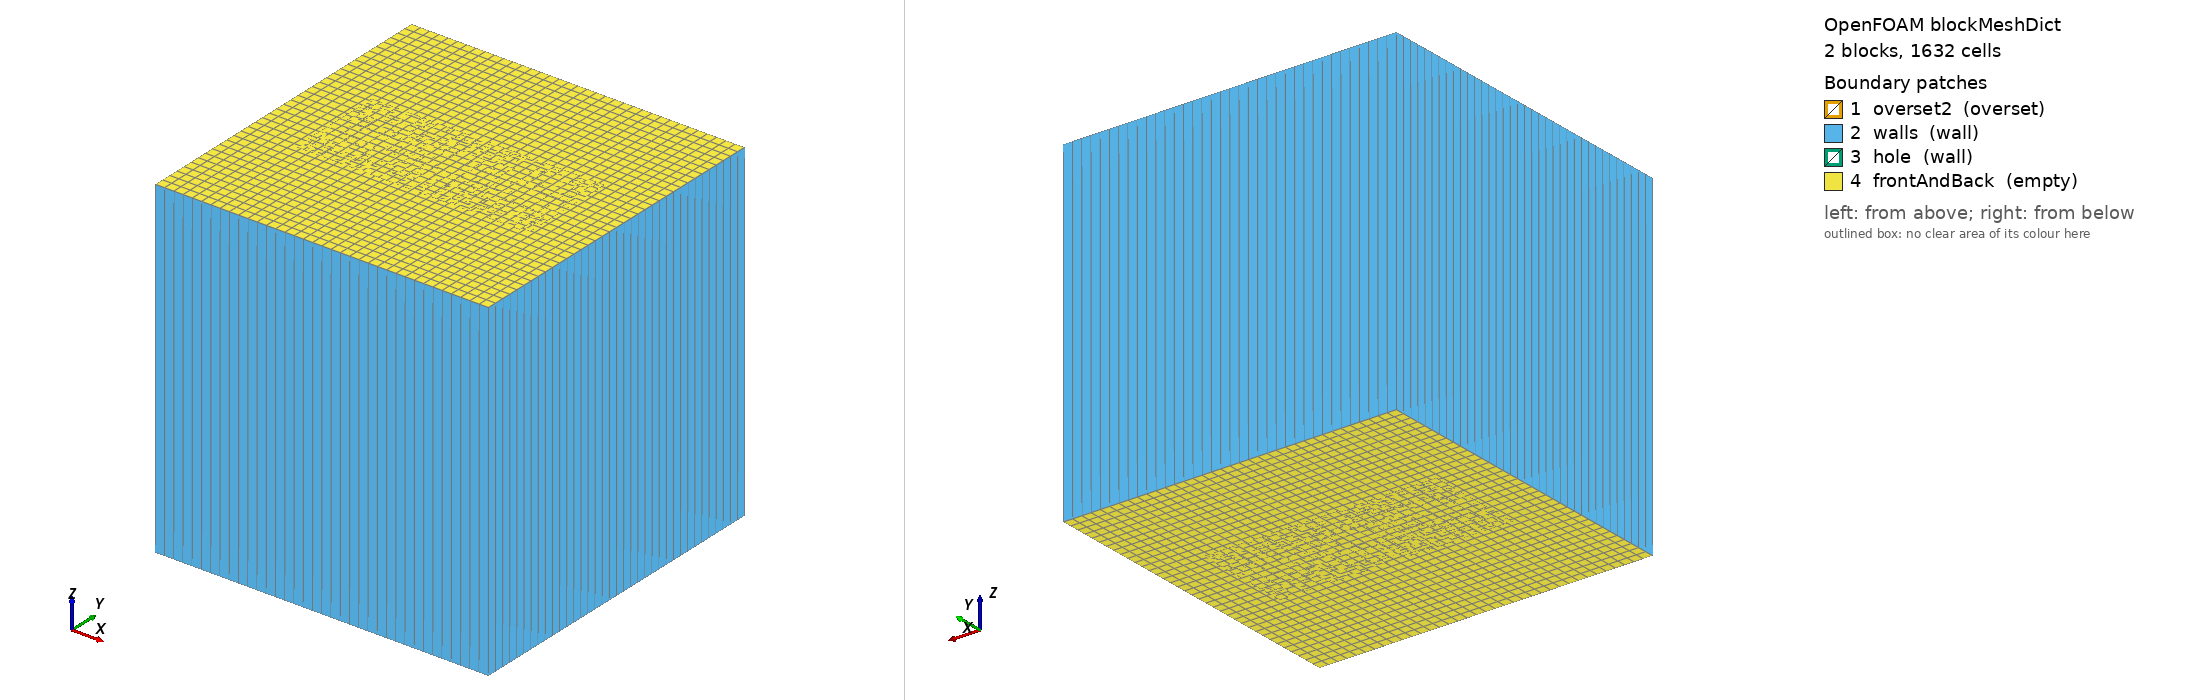

OpenFOAM case: the mesh blockMesh builds from blockMeshDict, 2 block(s), 1632 cells. Boundary patches (legend numbers): 1 overset2 (overset), 2 walls (wall), 3 hole (wall), 4 frontAndBack (empty). Left view from above one corner, right view from below the opposite corner. Boundary conditions: 8 field file(s) under 0/ or 0.orig/; 2 of 4 drawn patches have an entry in a shipped field file.

=== system/blockMeshDict ===
/*--------------------------------*- C++ -*----------------------------------*\
| =========                 |                                                 |
| \\      /  F ield         | OpenFOAM: The Open Source CFD Toolbox           |
|  \\    /   O peration     | Version:  v2012                                 |
|   \\  /    A nd           | Website:  www.openfoam.com                      |
|    \\/     M anipulation  |                                                 |
\*---------------------------------------------------------------------------*/
FoamFile
{
    version     2.0;
    format      ascii;
    class       dictionary;
    object      blockMeshDict;
}
// * * * * * * * * * * * * * * * * * * * * * * * * * * * * * * * * * * * * * //

scale   0.01;

vertices
(
    ( 0.00  0.0  0)
    ( 1.00  0.0  0)
    ( 1.00  1.0  0)
    ( 0.00  1.0  0)
    ( 0.00  0.0  1)
    ( 1.00  0.0  1)
    ( 1.00  1.0  1)
    ( 0.00  1.0  1)

    ( 0.15  0.35  0)
    ( 0.85  0.35  0)
    ( 0.85  0.65  0)
    ( 0.15  0.65  0)
    ( 0.15  0.35  1)
    ( 0.85  0.35  1)
    ( 0.85  0.65  1)
    ( 0.15  0.65  1)
);

blocks
(
    hex (0 1 2 3 4 5 6 7) (36 36 1) simpleGrading (1 1 1)

    hex (8 9 10 11 12 13 14 15) movingZone (28 12 1) simpleGrading (1 1 1)
);

edges
(
);

boundary
(
    overset2
    {
        type        overset;
        faces
        (
            ( 8 12 15 11)
            (10 14 13  9)
            (11 15 14 10)
            ( 9 13 12  8)
        );
    }

    walls
    {
        type wall;
        faces
        (
            (3 7 6 2)
            (1 5 4 0)
            (0 4 7 3)
            (2 6 5 1)
        );
    }

    // Populated by subsetMesh
    hole
    {
        type wall;
        faces ();
    }

    frontAndBack
    {
        type empty;
        faces
        (
            (0 3 2 1)
            (4 5 6 7)
            ( 8 11 10  9)
            (12 13 14 15)
        );
    }
);

// ************************************************************************* //


=== system/controlDict ===
/*--------------------------------*- C++ -*----------------------------------*\
| =========                 |                                                 |
| \\      /  F ield         | OpenFOAM: The Open Source CFD Toolbox           |
|  \\    /   O peration     | Version:  v2012                                 |
|   \\  /    A nd           | Website:  www.openfoam.com                      |
|    \\/     M anipulation  |                                                 |
\*---------------------------------------------------------------------------*/
FoamFile
{
    version     2.0;
    format      ascii;
    class       dictionary;
    object      controlDict;
}
// * * * * * * * * * * * * * * * * * * * * * * * * * * * * * * * * * * * * * //

libs            (overset fvMotionSolvers);

application     overPimpleDyMFoam;

startFrom       startTime;

startTime       0;

stopAt          endTime;

endTime         0.1;

deltaT          0.00025;

//writeControl    timeStep;
//writeInterval   10;

writeControl    adjustable;
writeInterval   0.01;

purgeWrite      0;

writeFormat     ascii;

writePrecision  10;

writeCompression off;

timeFormat      general;

timePrecision   6;

runTimeModifiable true;

adjustTimeStep  yes;

maxCo           1;

// ************************************************************************* //


=== 0.orig/U ===
/*--------------------------------*- C++ -*----------------------------------*\
| =========                 |                                                 |
| \\      /  F ield         | OpenFOAM: The Open Source CFD Toolbox           |
|  \\    /   O peration     | Version:  v2012                                 |
|   \\  /    A nd           | Website:  www.openfoam.com                      |
|    \\/     M anipulation  |                                                 |
\*---------------------------------------------------------------------------*/
FoamFile
{
    version     2.0;
    format      ascii;
    class       volVectorField;
    object      U;
}
// * * * * * * * * * * * * * * * * * * * * * * * * * * * * * * * * * * * * * //

dimensions      [0 1 -1 0 0 0 0];

internalField   uniform (0 0 0);

boundaryField
{
    #includeEtc "caseDicts/setConstraintTypes"

    walls
    {
        //type            slip;
        type            uniformFixedValue;
        uniformValue    (0 0 0);
    }

    hole
    {
        type            movingWallVelocity;
        value           uniform (0 0 0);
    }

//    left1
//    {
//        type            pressureInletOutletVelocity;
//        value           uniform (0 0 0);
//    }
//    left1
//    {
//        type            fixedValue;
//        value           $internalField;
//    }
//
//    right1
//    {
//        type            zeroGradient;   //calculated;
//        value           $internalField;
//    }

    overset
    {
        type            overset;
    }
}

// ************************************************************************* //


=== 0.orig/epsilon ===
/*--------------------------------*- C++ -*----------------------------------*\
| =========                 |                                                 |
| \\      /  F ield         | OpenFOAM: The Open Source CFD Toolbox           |
|  \\    /   O peration     | Version:  v2012                                 |
|   \\  /    A nd           | Website:  www.openfoam.com                      |
|    \\/     M anipulation  |                                                 |
\*---------------------------------------------------------------------------*/
FoamFile
{
    version     2.0;
    format      ascii;
    class       volScalarField;
    object      epsilon;
}
// * * * * * * * * * * * * * * * * * * * * * * * * * * * * * * * * * * * * * //

dimensions      [ 0 2 -3 0 0 0 0 ];

internalField   uniform 200;

boundaryField
{
    #includeEtc "caseDicts/setConstraintTypes"

    "(walls|hole)"
    {
        type            epsilonWallFunction;
        value           $internalField;
    }

//    left1
//    {
//        type            turbulentMixingLengthDissipationRateInlet;
//        mixingLength    0.01;       // 1cm - half channel height
//        value           $internalField;
//    }
//
//    right1
//    {
//        type            calculated;
//        value           $internalField;
//    }

    overset
    {
        type            overset;
    }
}

// ************************************************************************* //


=== 0.orig/k ===
/*--------------------------------*- C++ -*----------------------------------*\
| =========                 |                                                 |
| \\      /  F ield         | OpenFOAM: The Open Source CFD Toolbox           |
|  \\    /   O peration     | Version:  v2012                                 |
|   \\  /    A nd           | Website:  www.openfoam.com                      |
|    \\/     M anipulation  |                                                 |
\*---------------------------------------------------------------------------*/
FoamFile
{
    version     2.0;
    format      ascii;
    class       volScalarField;
    object      k;
}
// * * * * * * * * * * * * * * * * * * * * * * * * * * * * * * * * * * * * * //

dimensions      [ 0 2 -2 0 0 0 0 ];

internalField   uniform 0.2;

boundaryField
{
    #includeEtc "caseDicts/setConstraintTypes"

    "(walls|hole)"
    {
        type            kqRWallFunction;
        value           uniform 0;
    }

//    left1
//    {
//        type            turbulentIntensityKineticEnergyInlet;
//        intensity       0.05;       // 5% turbulent intensity
//        value           $internalField;
//    }
//
//    right1
//    {
//        type            calculated;
//        value           $internalField;
//    }

    overset
    {
        type            overset;
    }
}

// ************************************************************************* //


=== 0.orig/nut ===
/*--------------------------------*- C++ -*----------------------------------*\
| =========                 |                                                 |
| \\      /  F ield         | OpenFOAM: The Open Source CFD Toolbox           |
|  \\    /   O peration     | Version:  v2012                                 |
|   \\  /    A nd           | Website:  www.openfoam.com                      |
|    \\/     M anipulation  |                                                 |
\*---------------------------------------------------------------------------*/
FoamFile
{
    version     2.0;
    format      ascii;
    class       volScalarField;
    object      nut;
}
// * * * * * * * * * * * * * * * * * * * * * * * * * * * * * * * * * * * * * //

dimensions      [ 0 2 -1 0 0 0 0 ];

internalField   uniform 0;

boundaryField
{
    #includeEtc "caseDicts/setConstraintTypes"

    "(walls|hole)"
    {
        type            nutkWallFunction;
        value           uniform 0;
    }

//    left1
//    {
//        type            calculated;
//        value           uniform 0;
//    }
//
//    right1
//    {
//        type            calculated;
//        value           uniform 0;
//    }

    overset
    {
        type            overset;
    }
}

// ************************************************************************* //


=== 0.orig/p ===
/*--------------------------------*- C++ -*----------------------------------*\
| =========                 |                                                 |
| \\      /  F ield         | OpenFOAM: The Open Source CFD Toolbox           |
|  \\    /   O peration     | Version:  v2012                                 |
|   \\  /    A nd           | Website:  www.openfoam.com                      |
|    \\/     M anipulation  |                                                 |
\*---------------------------------------------------------------------------*/
FoamFile
{
    version     2.0;
    format      ascii;
    class       volScalarField;
    object      p;
}
// * * * * * * * * * * * * * * * * * * * * * * * * * * * * * * * * * * * * * //

dimensions      [0 2 -2 0 0 0 0];

internalField   uniform 0;

boundaryField
{
    #includeEtc "caseDicts/setConstraintTypes"

    "(walls|hole)"
    {
        type            zeroGradient;
    }

//    left1
//    {
//        type            uniformTotalPressure;
//        pressure        table
//        (
//            (0 10)
//            (1 40)
//        );
//        p0              40; // only used for restarts
//        U               U;
//        phi             phi;
//        rho             none;
//        psi             none;
//        gamma           1;
//        value           uniform 40;
//    }
//    left1
//    {
//        type            zeroGradient;
//    }
//
//    right1
//    {
//        type            fixedValue;   //calculated;
//        value           $internalField;
//    }

    overset
    {
        type            overset;
    }
}

// ************************************************************************* //


=== 0.orig/pointDisplacement ===
/*--------------------------------*- C++ -*----------------------------------*\
| =========                 |                                                 |
| \\      /  F ield         | OpenFOAM: The Open Source CFD Toolbox           |
|  \\    /   O peration     | Version:  v2012                                 |
|   \\  /    A nd           | Website:  www.openfoam.com                      |
|    \\/     M anipulation  |                                                 |
\*---------------------------------------------------------------------------*/
FoamFile
{
    version     2.0;
    format      ascii;
    class       pointVectorField;
    object      pointDisplacement;
}
// * * * * * * * * * * * * * * * * * * * * * * * * * * * * * * * * * * * * * //

dimensions      [0 1 0 0 0 0 0];

internalField   uniform (0 0 0);

boundaryField
{
    ".*"
    {
        type            uniformFixedValue;
        uniformValue    (0 0 0);
    }

    overset
    {
        patchType       overset;
        type            zeroGradient;
    }

    hole
    {
        type            zeroGradient;
    }
}

// ************************************************************************* //
